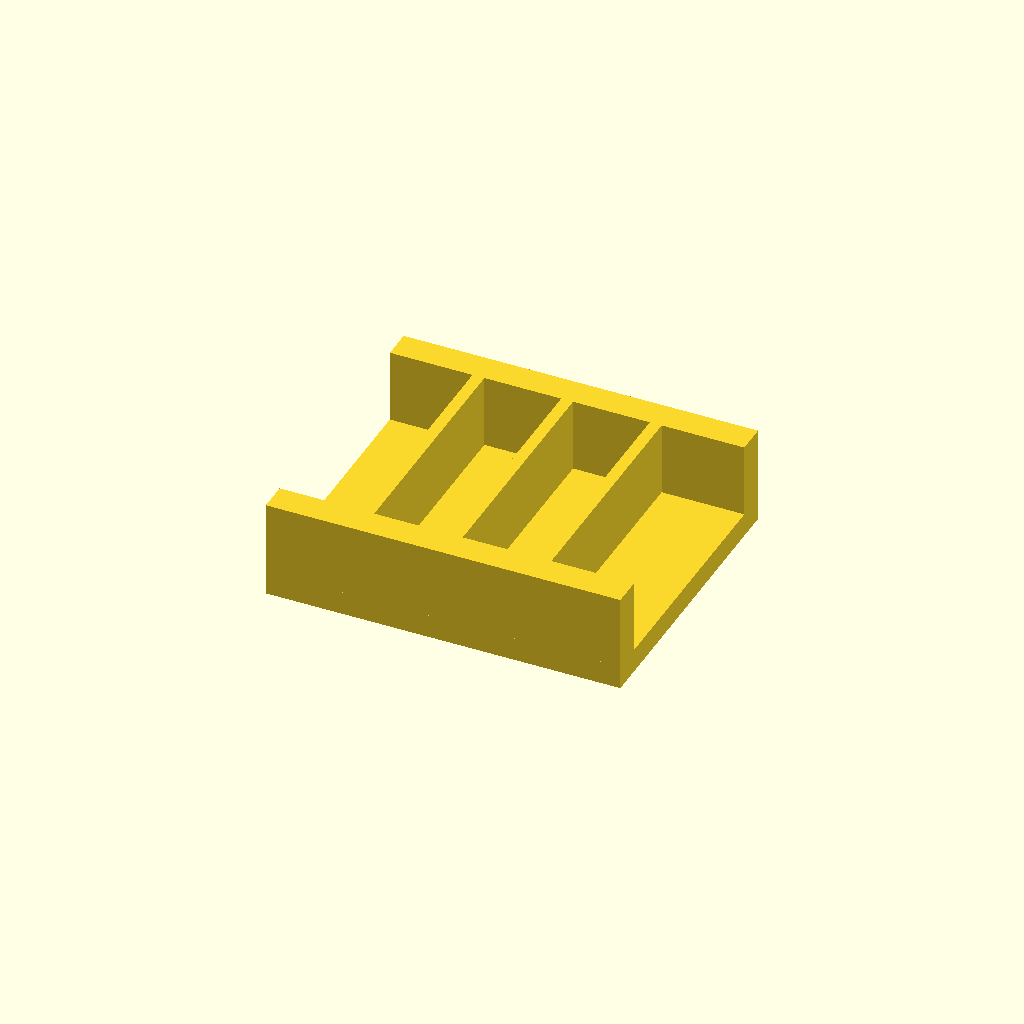
Cell 1 — every parameter at its default value.
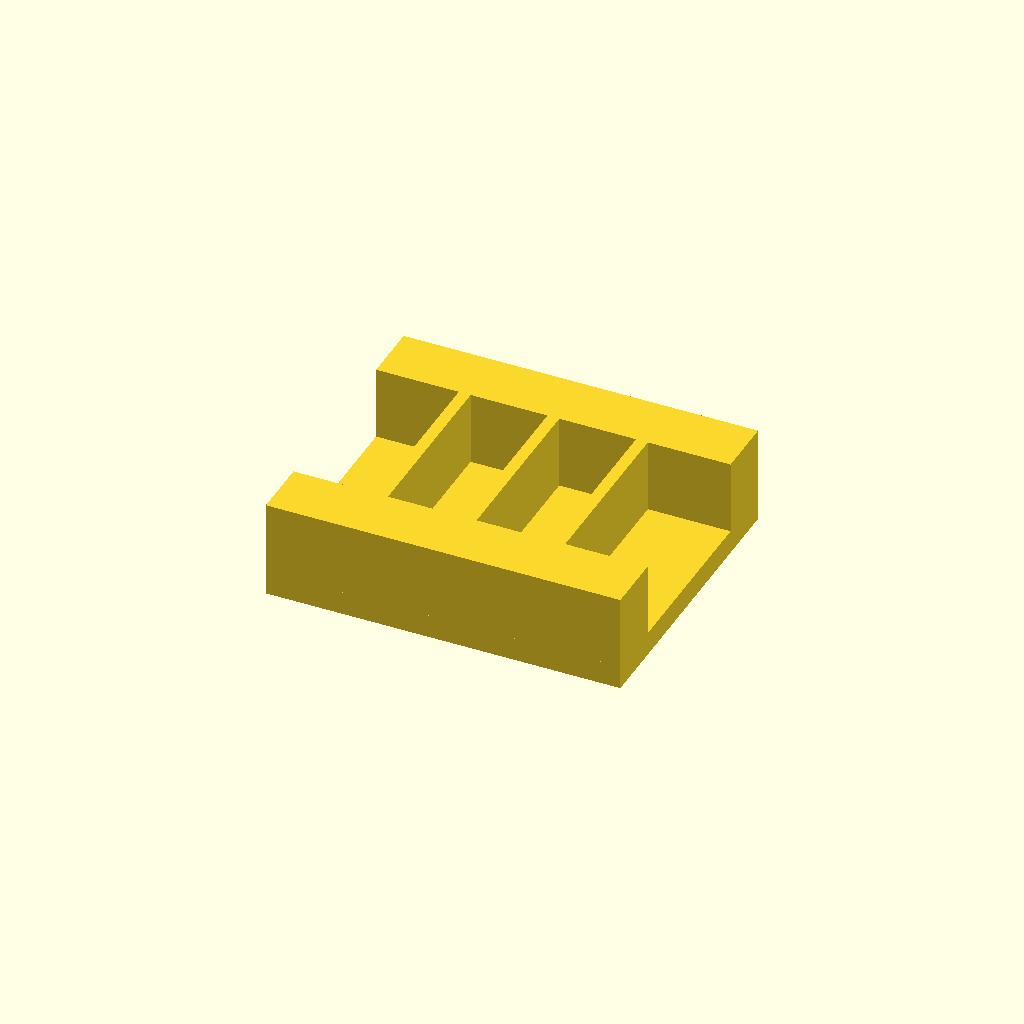
Cell 2: rail_w = 20 (everything else at default).
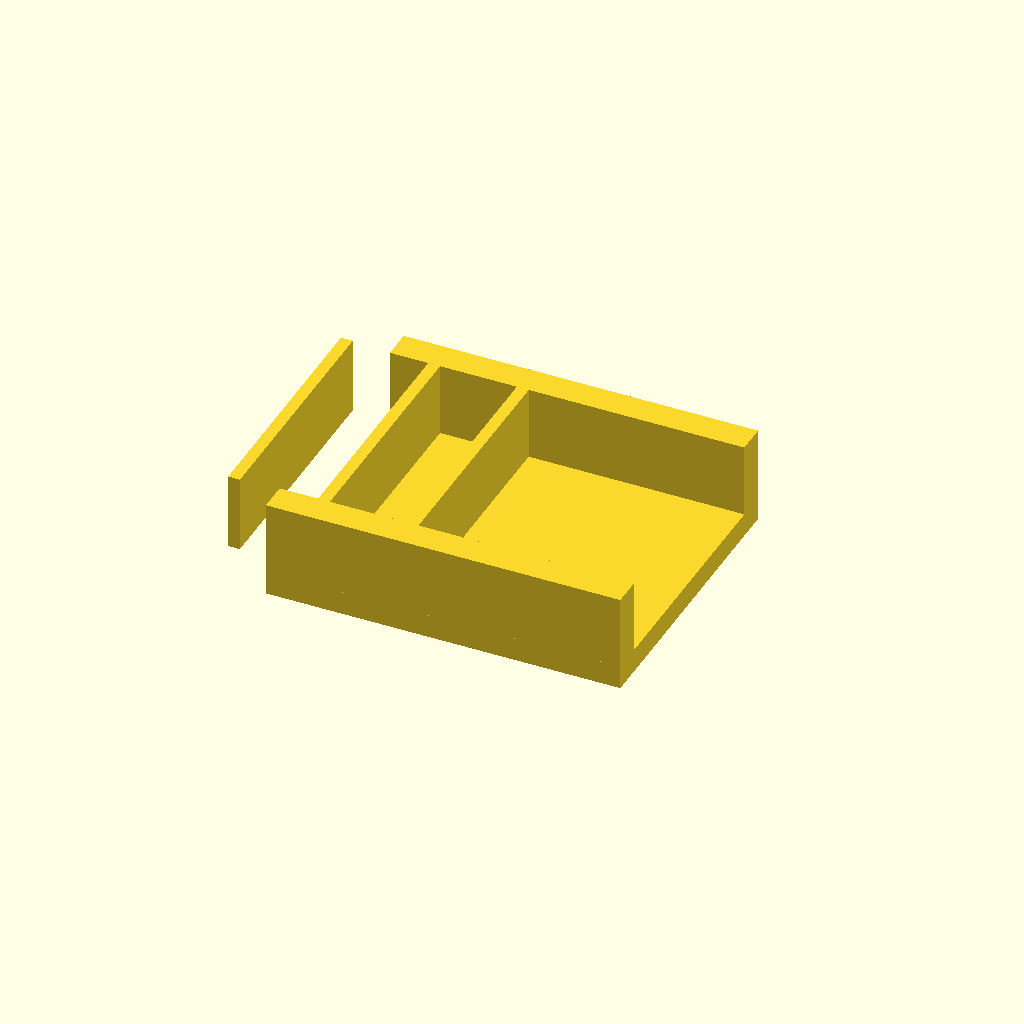
Cell 3 — ribs set to 6, the other parameters unchanged.
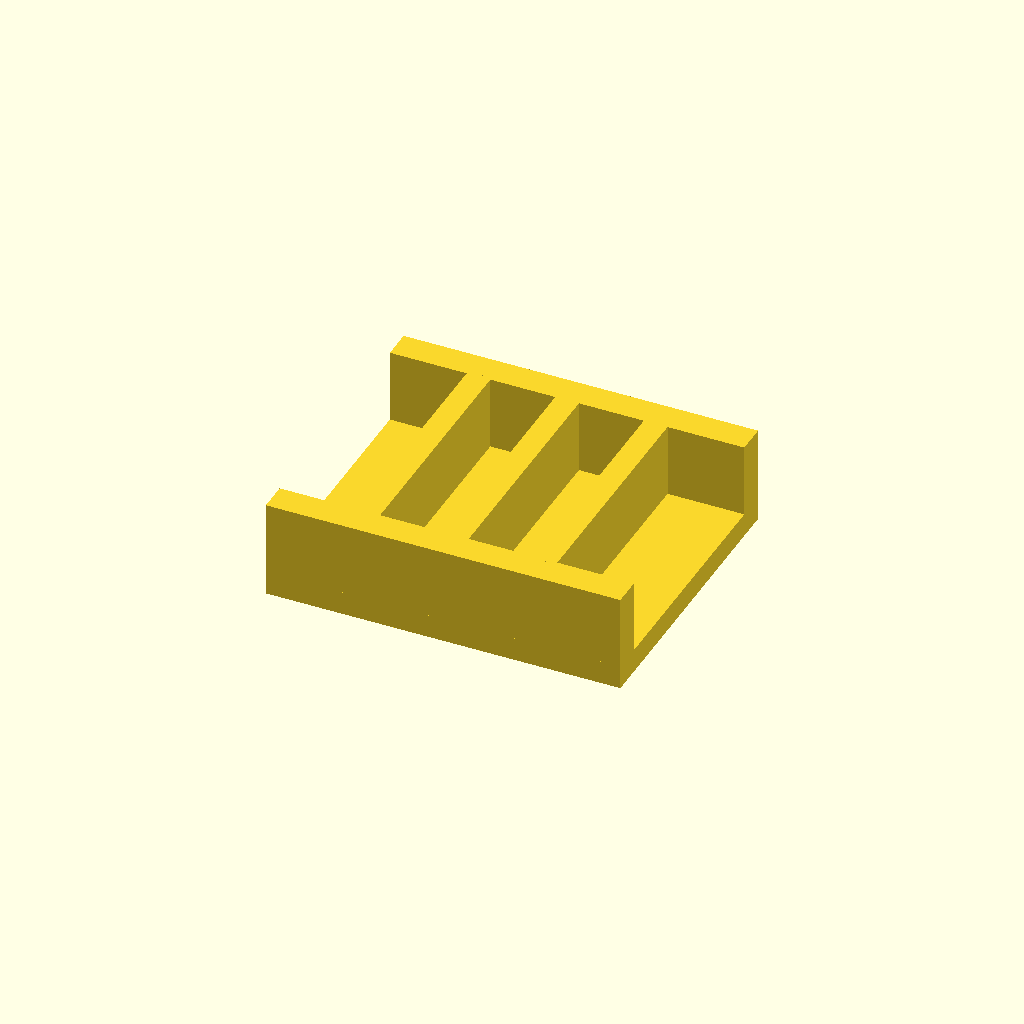
Cell 4 — rib_t set to 8, the other parameters unchanged.
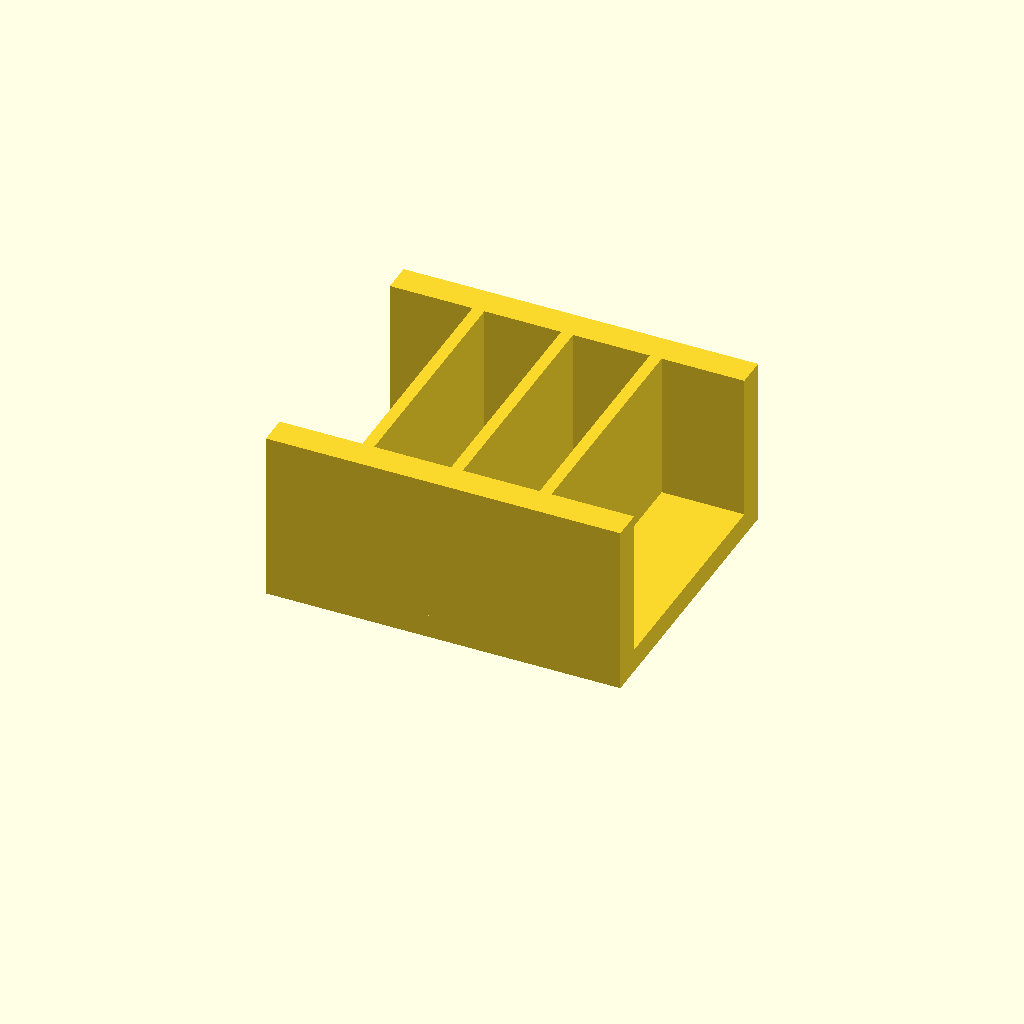
Cell 5 — rib_h set to 50, the other parameters unchanged.
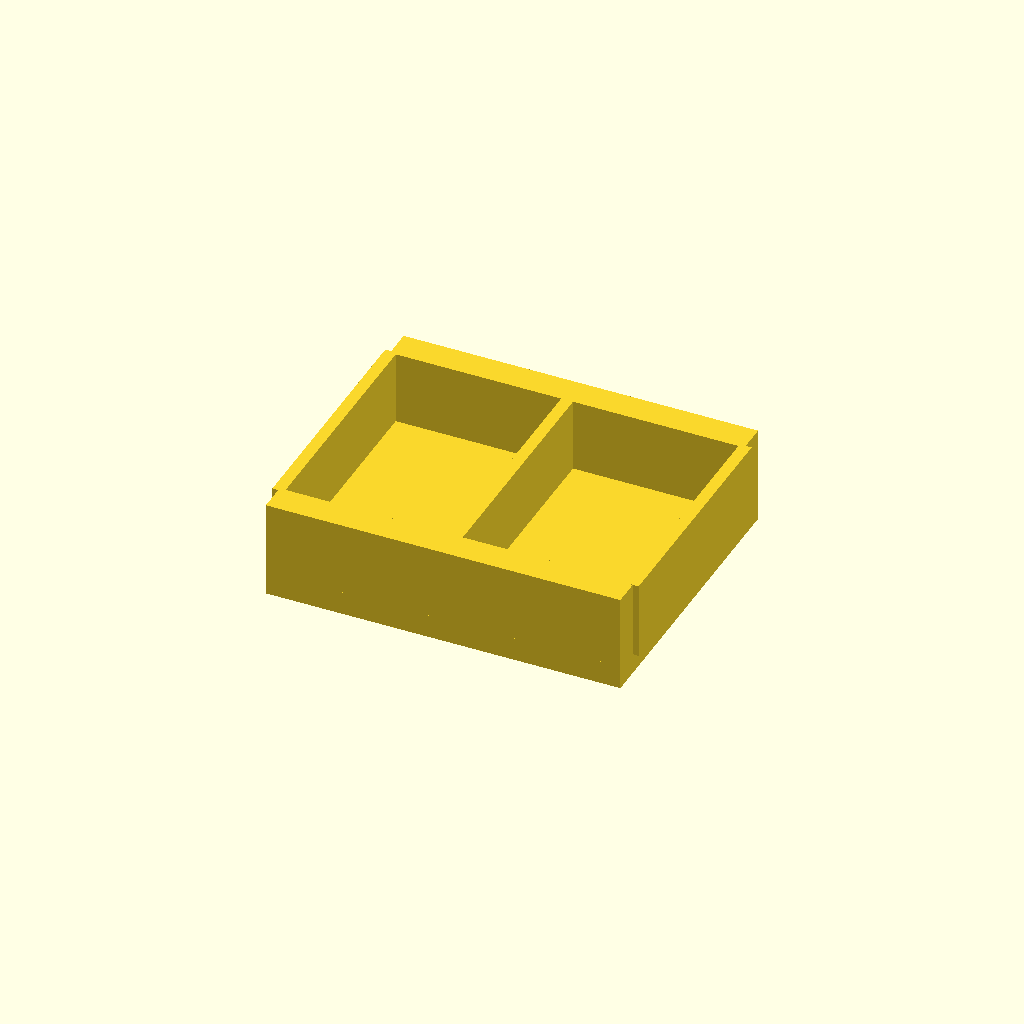
Cell 6: pitch = 60 (everything else at default).
All cells are drawn from one camera (rotation 55°, 0°, 25°, orthographic, colour scheme Cornfield), so only the parameter changes between them.
Source of the model, optional_data/data/place1/ribframes/part_0013.scad:
$fn = 32;

// ----------------------------------------------------------------------
// Rib frame 120 x 100 x 33
// 3 ribs at 30 mm pitch
// ----------------------------------------------------------------------

// --- parameters (mm) ---
frame = [120, 100, 8];  // base plate size (x, y, z)
rail_w = 10;            // side rail width
ribs = 3;               // number of ribs
rib_t = 4;              // rib thickness
rib_h = 25;             // rib height above the base plate
pitch = 30;             // pitch between rib centres

// --- derived feature positions (mm) ---
span = (ribs - 1) * pitch;          // = 60   distance between the outer ribs
origin_x = -span / 2;               // = -30   X of the first rib
rib_len = frame[1] - 2 * rail_w + 2;  // = 82   rib length, 1 mm into each rail
feature_centers = [
  [origin_x + 0 * pitch, 0],
  [origin_x + 1 * pitch, 0],
  [origin_x + 2 * pitch, 0]
];   // rib centre line, drives the rib loop

// base plate, two side rails, then the ribs read straight off feature_centers
union() {
  translate([-frame[0] / 2, -frame[1] / 2, 0]) cube(frame);
  translate([-frame[0] / 2, -frame[1] / 2, 0]) cube([frame[0], rail_w, frame[2] + rib_h]);
  translate([-frame[0] / 2, frame[1] / 2 - rail_w, 0]) cube([frame[0], rail_w, frame[2] + rib_h]);
  for (centre = feature_centers)
    translate([centre[0] - rib_t / 2, centre[1] - rib_len / 2, frame[2] - 1])
      cube([rib_t, rib_len, rib_h + 1]);
}
Parameter table extracted from the source (name, type, default, range or options):
frame: vector, default [120, 100, 8]
rail_w: number, default 10
ribs: number, default 3
rib_t: number, default 4
rib_h: number, default 25
pitch: number, default 30
